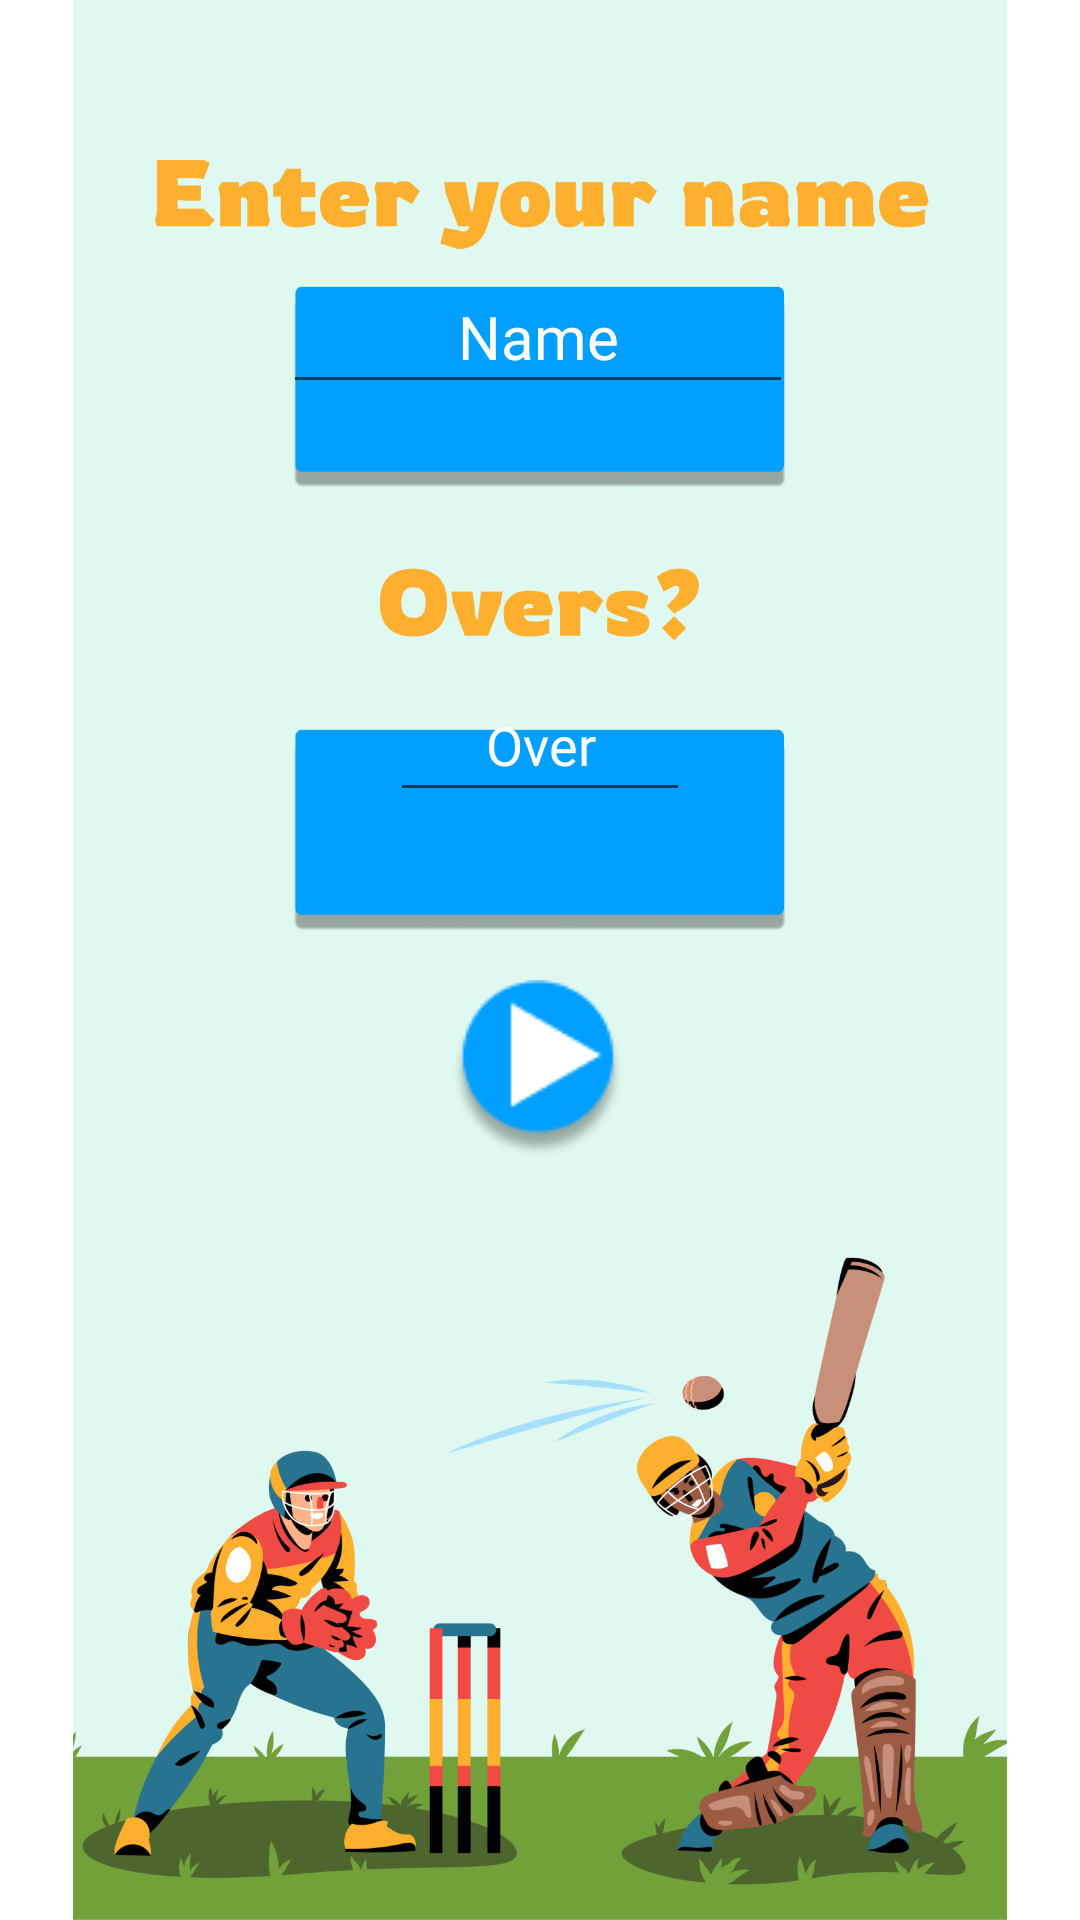

Here is an Android app screen rendered from its layout file. Give the layout XML and the strings, colors and styles it references.
<!-- AndroidManifest.xml: application theme Theme.Hand_Cricket_Game -->
<!-- res/layout/fragment_mainfragmentscore.xml -->
<?xml version="1.0" encoding="utf-8"?>
<androidx.constraintlayout.widget.ConstraintLayout xmlns:android="http://schemas.android.com/apk/res/android"
    xmlns:app="http://schemas.android.com/apk/res-auto"
    xmlns:tools="http://schemas.android.com/tools"
    android:layout_width="match_parent"
    android:layout_height="match_parent"
    tools:context=".mainfragmentscore">

    <ImageView
        android:id="@+id/imageView2"
        android:layout_width="wrap_content"
        android:layout_height="wrap_content"
        android:src="@drawable/profile"
        app:layout_constraintBottom_toBottomOf="parent"
        app:layout_constraintEnd_toEndOf="parent"
        app:layout_constraintHorizontal_bias="0.5"
        app:layout_constraintStart_toStartOf="parent"
        app:layout_constraintTop_toTopOf="parent"
        app:layout_constraintVertical_bias="0.0" />

    <ImageView
        android:id="@+id/next1"
        android:layout_width="wrap_content"
        android:layout_height="wrap_content"
        android:src="@drawable/ellipse"
        app:layout_constraintBottom_toBottomOf="parent"
        app:layout_constraintEnd_toEndOf="parent"
        app:layout_constraintHorizontal_bias="0.498"
        app:layout_constraintStart_toStartOf="parent"
        app:layout_constraintTop_toTopOf="parent"
        app:layout_constraintVertical_bias="0.563" />

    <EditText
        android:id="@+id/name1"
        android:layout_width="170dp"
        android:layout_height="wrap_content"
        android:ems="10"
        android:fontFamily="@font/bevan"
        android:hint="Name"
        android:inputType="textPersonName"
        android:minHeight="48dp"
        android:textAlignment="center"
        android:textColor="#FFFFFF"
        android:textColorHint="#FFFFFF"
        android:textSize="20sp"
        app:layout_constraintBottom_toTopOf="@+id/over1"
        app:layout_constraintEnd_toEndOf="parent"
        app:layout_constraintHorizontal_bias="0.497"
        app:layout_constraintStart_toStartOf="parent"
        app:layout_constraintTop_toTopOf="@+id/imageView2"
        app:layout_constraintVertical_bias="0.496"
        tools:ignore="SpeakableTextPresentCheck" />

    <EditText
        android:id="@+id/over1"
        android:layout_width="100dp"
        android:layout_height="wrap_content"
        android:layout_marginBottom="56dp"
        android:ems="10"
        android:fontFamily="@font/bevan"
        android:hint="Over"
        android:inputType="number"
        android:minHeight="48dp"
        android:textAlignment="center"
        android:textColor="#FFFFFF"
        android:textColorHint="#FFFFFF"
        app:layout_constraintBottom_toTopOf="@+id/next1"
        app:layout_constraintEnd_toEndOf="parent"
        app:layout_constraintStart_toStartOf="parent"
        tools:ignore="SpeakableTextPresentCheck" />
</androidx.constraintlayout.widget.ConstraintLayout>
<!-- resources referenced by this layout -->
<resources>
  <!-- drawable ellipse: png bitmap (drawable, 2731 bytes) -->
  <!-- drawable profile: png bitmap (drawable, 257923 bytes) -->
  <style name="Theme.Hand_Cricket_Game" parent="Theme.MaterialComponents.DayNight.NoActionBar">
          
          <item name="colorPrimary">@color/purple_500</item>
          <item name="colorPrimaryVariant">@color/purple_700</item>
          <item name="colorOnPrimary">@color/white</item>
          
          <item name="colorSecondary">@color/teal_200</item>
          <item name="colorSecondaryVariant">@color/teal_700</item>
          <item name="colorOnSecondary">@color/black</item>
          
          <item name="android:statusBarColor" tools:targetApi="l">?attr/colorPrimaryVariant</item>
          
      </style>
  <color name="purple_500">#FF6200EE</color>
  <color name="purple_700">#DFF9F1</color>
  <color name="white">#FFFFFFFF</color>
  <color name="teal_200">#FF03DAC5</color>
  <color name="teal_700">#FF018786</color>
  <color name="black">#FF000000</color>
</resources>
